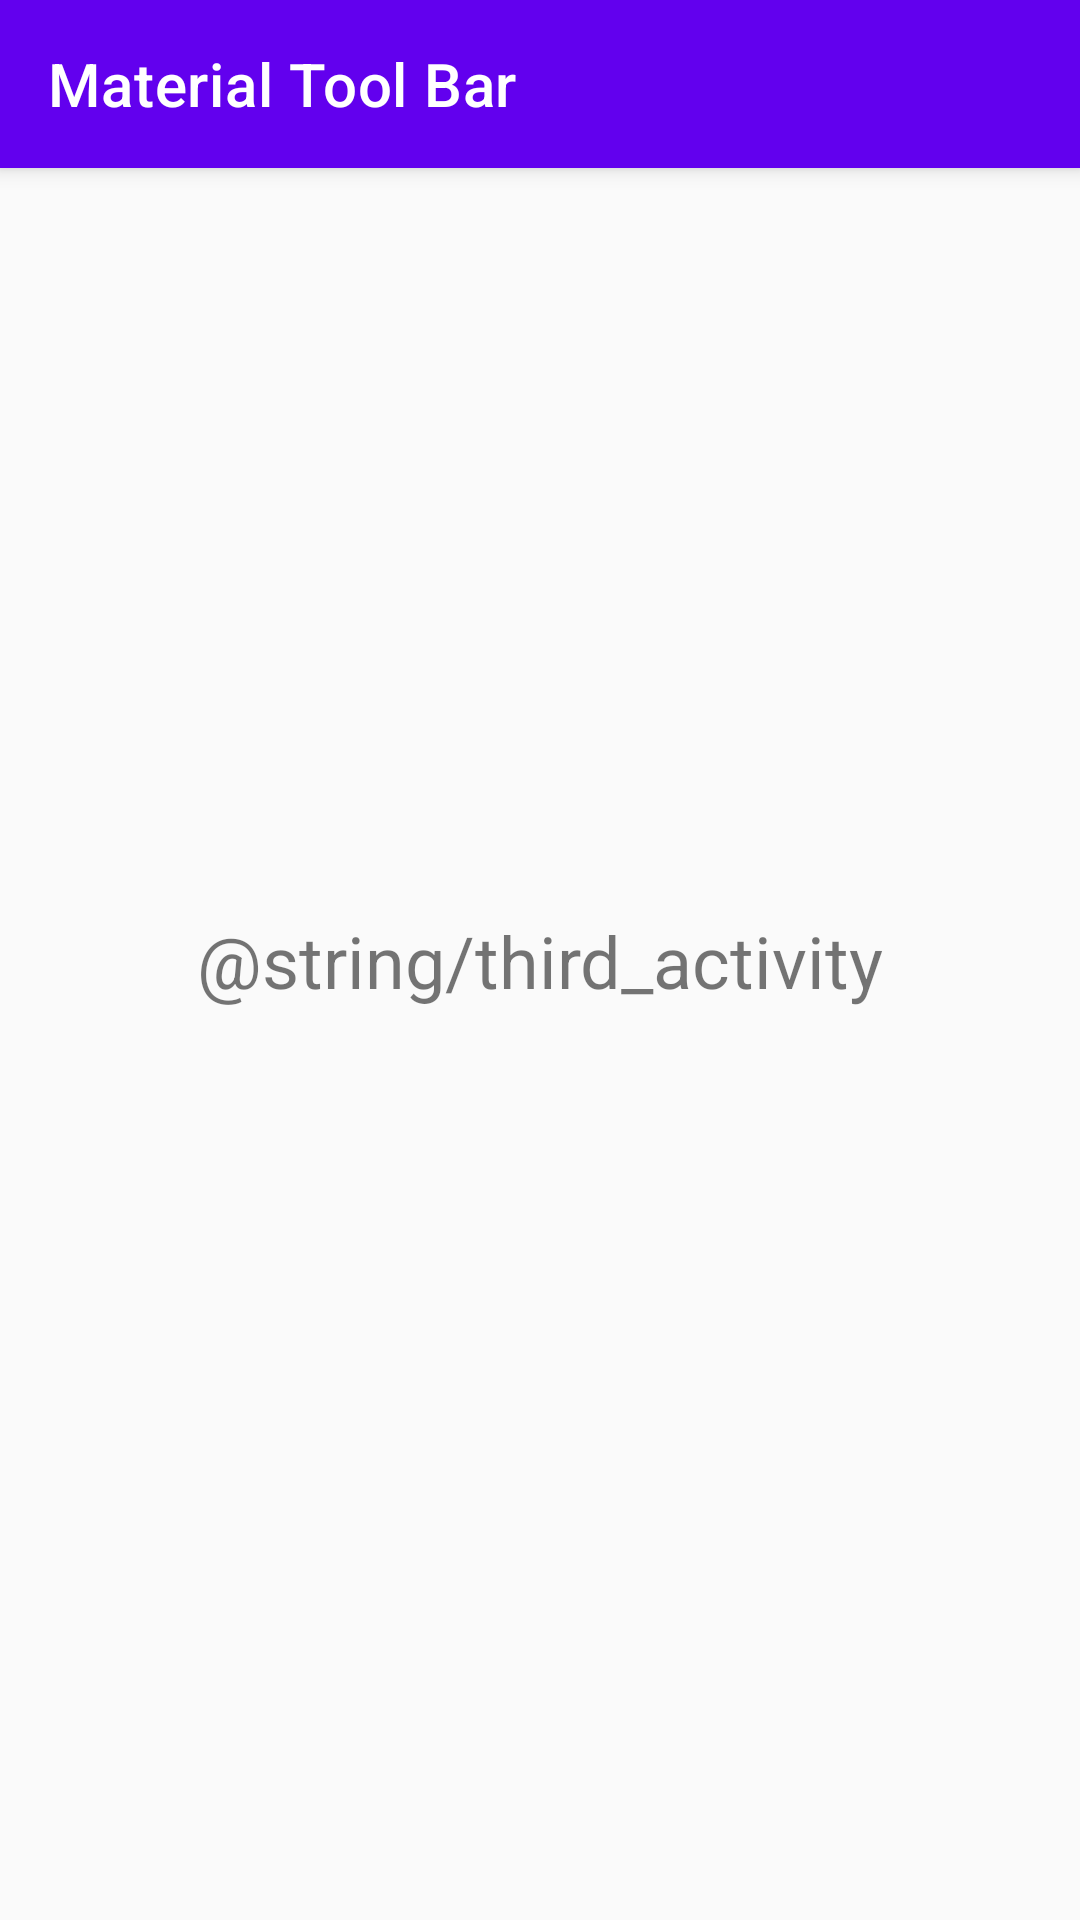

Write the Android layout XML for this screen, with the resource values it uses.
<!-- AndroidManifest.xml: application theme Theme.ToolBarThemingTestApp -->
<!-- res/layout/third_activity.xml -->
<?xml version="1.0" encoding="utf-8"?>
<androidx.coordinatorlayout.widget.CoordinatorLayout xmlns:android="http://schemas.android.com/apk/res/android"
    xmlns:app="http://schemas.android.com/apk/res-auto"
    xmlns:tools="http://schemas.android.com/tools"
    android:layout_width="match_parent"
    android:layout_height="match_parent"
    tools:context=".MainActivity">

    <com.google.android.material.appbar.AppBarLayout
        android:layout_width="match_parent"
        android:layout_height="wrap_content"
        android:theme="@style/Theme.ToolBarThemingTestApp.AppBarOverlay.Light">

        <com.google.android.material.appbar.MaterialToolbar
            android:id="@+id/topAppBar"
            android:layout_width="match_parent"
            android:layout_height="?attr/actionBarSize"
            app:title="Material Tool Bar"
            app:navigationIcon="@drawable/ic_baseline_arrow_back_24"
            style="@style/Widget.MaterialComponents.Toolbar.PrimarySurface"
            />

    </com.google.android.material.appbar.AppBarLayout>

    <include layout="@layout/content_third_activity" />



</androidx.coordinatorlayout.widget.CoordinatorLayout>
<!-- res/layout/content_third_activity.xml (included above) -->
<?xml version="1.0" encoding="utf-8"?>
<androidx.constraintlayout.widget.ConstraintLayout xmlns:android="http://schemas.android.com/apk/res/android"
    android:layout_width="match_parent"
    android:layout_height="match_parent"
    xmlns:app="http://schemas.android.com/apk/res-auto">

    <TextView
        android:text="@string/third_activity"
        android:layout_width="wrap_content"
        android:textSize="24sp"
        app:layout_constraintStart_toStartOf="parent"
        app:layout_constraintEnd_toEndOf="parent"
        app:layout_constraintTop_toTopOf="parent"
        app:layout_constraintBottom_toBottomOf="parent"
        android:layout_height="wrap_content"/>

</androidx.constraintlayout.widget.ConstraintLayout>
<!-- resources referenced by this layout -->
<resources>
  <style name="Theme.ToolBarThemingTestApp.AppBarOverlay.Light" parent="ThemeOverlay.AppCompat.ActionBar" />
  <style name="Theme.ToolBarThemingTestApp" parent="Theme.MaterialComponents.DayNight.DarkActionBar.Bridge">
          
          <item name="colorPrimary">@color/purple_500</item>
          <item name="colorPrimaryVariant">@color/purple_700</item>
          <item name="colorOnPrimary">@color/white</item>
          
          <item name="colorSecondary">@color/teal_200</item>
          <item name="colorSecondaryVariant">@color/teal_700</item>
          <item name="colorOnSecondary">@color/black</item>
          
          <item name="android:statusBarColor" tools:targetApi="l">?attr/colorPrimaryVariant</item>
          
      </style>
  <!-- not gathered from this repository: default colours our renderer supplied (Android Studio template values) -->
  <color name="purple_500">#FF6200EE</color>
  <color name="purple_700">#FF3700B3</color>
  <color name="teal_200">#FF03DAC5</color>
  <color name="teal_700">#FF018786</color>
  <color name="black">#FF000000</color>
  <color name="white">#FFFFFFFF</color>
</resources>
